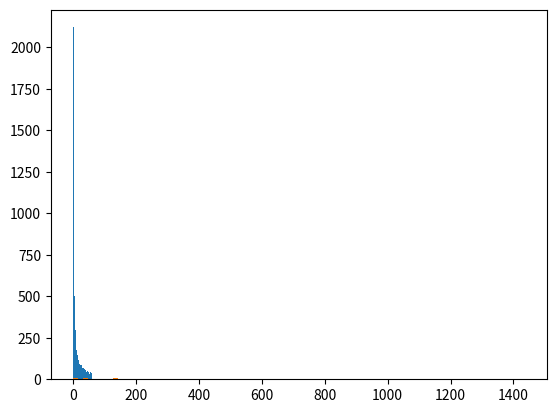

Generate this figure with matplotlib:
import math
import numpy as np
from matplotlib import pyplot as plt

def cdf_60(p):
    cdf = [0]*60
    temp = 0
    for i in range(60):
        temp += p/(i+1)
        cdf[i] = temp
    return cdf

def prob_pos(cdf, prob):
    if (prob < cdf[0]):
        return 1
    for i in range(59):
        if (prob >= cdf[i] and prob < cdf[i+1]):
            return i+2 
            #We classify it to i+1 and since array starts from 0,i+1 has to plus 1

cdf = cdf_60(10)
###
list_dist = []
for i in range(10000):
    random_num = np.random.uniform(0, cdf[59])
    list_dist.append(prob_pos(cdf, random_num))
hist_dist_bins = list(set(list_dist))
plt.hist(list_dist, bins = len(hist_dist_bins))
plt.show()
### The above used to generate histogram
sum = [0]*100
for j in range(100):
    for i in range(2000):
        random_num = np.random.uniform(0, cdf[59])
        if (prob_pos(cdf, random_num) == 60):
            sum[j] = i+1
            break
print(sum)
print("The mean is: " + str(np.mean(sum)))
print("The variance is: " + str(np.var(sum)))
sum_hst = list(set(sum))
plt.hist(sum, bins = len(sum_hst))
plt.show()
            




